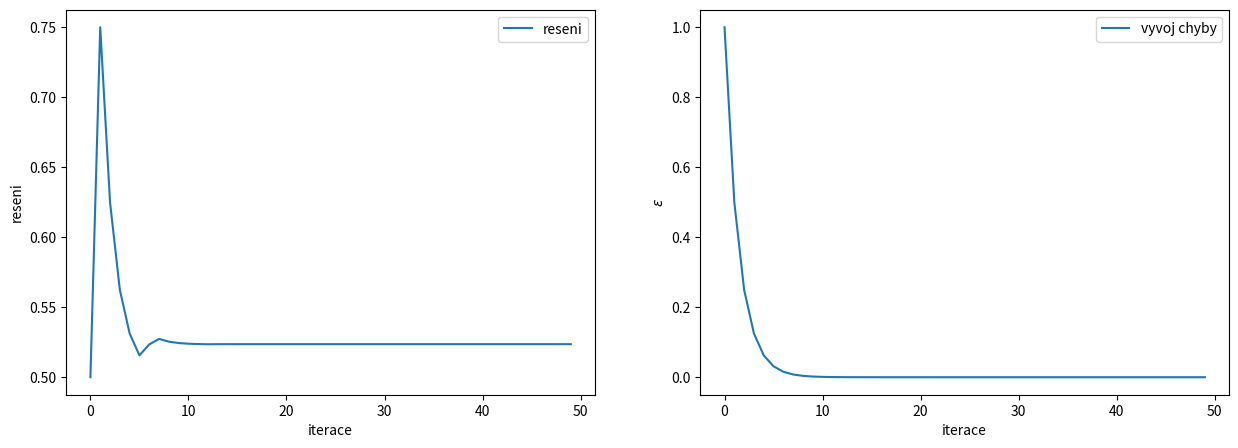
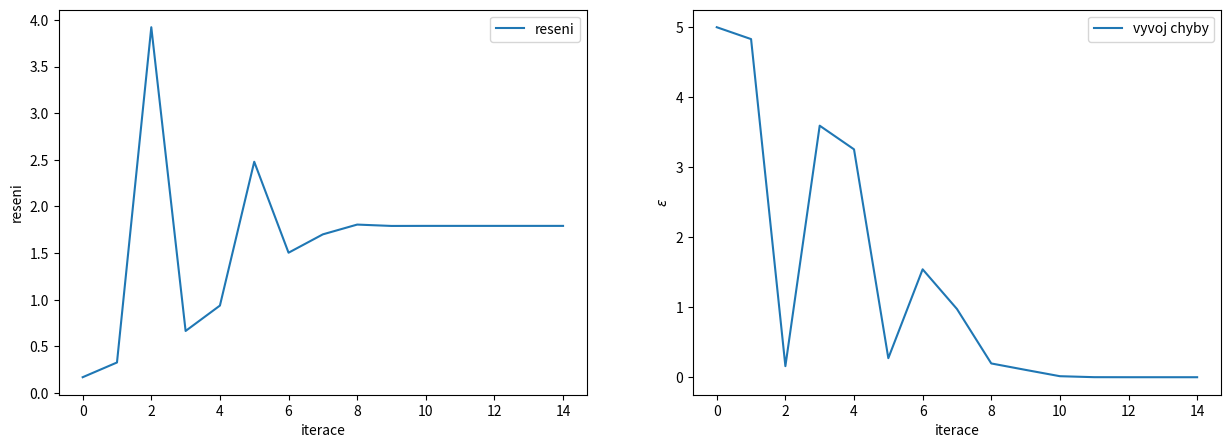
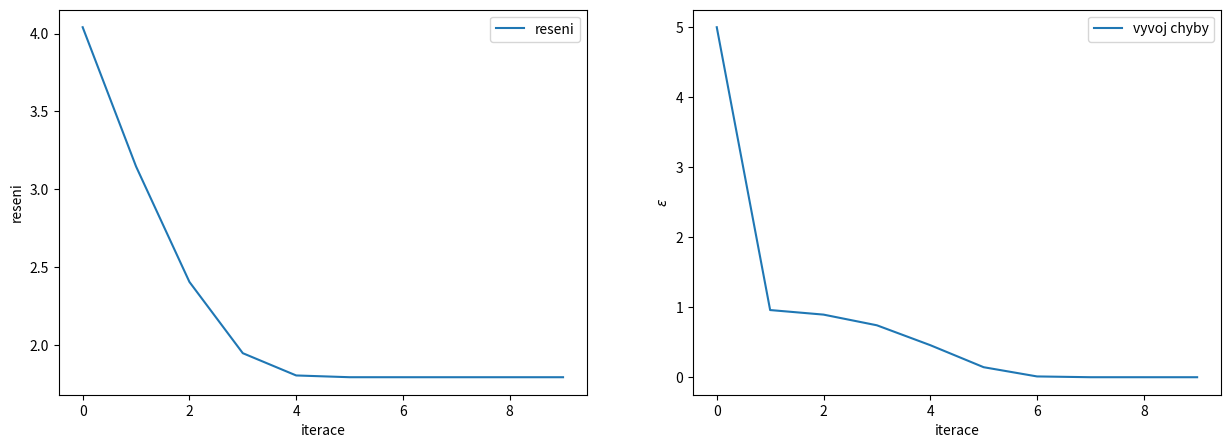

Python code for these plots, in order:
#!/usr/bin/env python
# coding: utf-8

# # Řešení nelineárních rovnic

# Naimportujeme si knihovny potřebné pro následující příklady:

# In[1]:


import numpy as np
import matplotlib.pyplot as plt
from scipy.optimize import fsolve


# - numerické řešení nelineární rovnice je vždy **iterační**
# - řešení nejdříve **odhadneme**, pak ho postupně **zpřesňujeme**

# ## Řešení jedné nelineární rovnice

# - řešíme $f(x)=0$ (řešení se často nazývá kořen)
# - postup:
#     1. ohraničení kořenů - určení intervalů, které obsahují jeden kořen
#     - pokud pro $x_{1}<x_{2}$ platí, že $f(x_{1})f(x_{2})<0$, pak je v intervalu $(x_{1},x_{2})$ alespoň jeden kořen
#     2. zpřesňování hodnoty kořene
# 

# ### Metoda půlení intervalu
# - postup
#     1. nechť je kořen ohraničen $\langle a_{0},b_{0}\rangle$ tak, že platí $f(a_{0})f(b_{0})<0$
#     2. vypočítáme $x_{1}=(a_{0}+b_{0})/2$
#     3. jeden krajní bod ponecháme, druhý posuneme do $x_{1}$, aby opět platilo $f(a_{1})f(b_{1})<0$
# - po $n$-tém kroku je kořen omezený body $a_{n}$ a $b_{n}$
# - nepřesnost určení kořene: $\epsilon = \lvert b_{n}-a_{n}\rvert$, přičemž $\epsilon_{n+1}=\epsilon_{n}/2$
# - spolehlivá metoda
# - v blízkosti kořene pomalá

# <div class="alert alert-block alert-warning"><b>Cvičení 07.01: </b> Najděte kořen rovnice $f(x)=\sin(x)-0.5$ metodou půlení intervalu.</div>

# In[2]:


#
# metoda puleni intervalu

# demonstrace metody puleni intervalu pro nelinearni rovnice

# nadefinujeme f(x) a budeme hledat reseni f(x)=0
def f(x):
    return np.sin(x)-0.5

iteraci = 50 # celkovy pocet iteraci

# pocatecni body omezujici reseni
a = 0 
b = 1

# budeme si prubezne ukladat odhad reseni a chybu odhadu
epsilon = np.zeros((iteraci)) # odhad chyby, tedy delku intervalu <a,b> v jednotlivych krocich
reseni = np.zeros((iteraci)) # aktualni odhad reseni

for i in range(iteraci):
    c = (a+b)/2
    epsilon[i] = b-a
    reseni[i] = (a+b)/2
    if f(a)*f(c)<0:
        b = c
    else:
        a = c


koren = reseni[-1] # odhad konecneho reseni
chyba = epsilon[-1] # odhad konecne chyby


fig, ax = plt.subplots(1,2,figsize=(15,5))

# zobrazime vyvoj reseni v zavislosti na iteracich
ax[0].plot(range(iteraci),reseni,label='reseni')
ax[0].set_ylabel('reseni')
ax[0].set_xlabel('iterace')
ax[0].legend()

# zobrazime vyvoj chyby v zavislosti na iteracich
ax[1].plot(range(iteraci),epsilon,label='vyvoj chyby')
ax[1].set_ylabel(r'$\epsilon$')
ax[1].set_xlabel('iterace')
ax[1].legend()

# overeni reseni
spravne_reseni = fsolve(f, a)
print('f(x)=0 pro x= ',spravne_reseni)


# ### Metoda sečny
# - postup
#     1. mějme body $a_{n-1}$ a $a_{n}$
#     2. zvolíme $a_{n+1}$ v průsečíku spojnice bodů $\left(a_{n-1},y(a_{n-1})\right)$ a $\left(a_{n},y(a_{n})\right)$ s osou $x$
# - konvergence **není** zaručena

# <div class="alert alert-block alert-warning"><b>Cvičení 07.02: </b> Najděte kořen rovnice $f(x)=\exp(x)-6$ metodou sečny.</div>

# In[3]:


#
# metoda secen

#demonstrace metody secen pro nelinearni rovnice
#spolu s odhadem radu metody

#nadefinujeme f(x) a budeme hledat reseni f(x)=0
def f(x):
    return np.exp(x) - 6


iteraci = 15 # celkovy pocet iteraci


xi = 0 # pocatecni body omezujici reseni x(i)
xi_p1 = 5 # a x(i+1)

# budeme si prubezne ukladat odhad reseni a chybu odhadu
epsilon = np.zeros((iteraci)) # odhad chyby, tedy rozdil poslednich dvou odhadu korene
reseni = np.zeros((iteraci)) # aktualni odhad reseni
a = xi_p1

for i in range(iteraci):
    c = (xi*f(xi_p1)-f(xi)*xi_p1)/(f(xi_p1)-f(xi))
    epsilon[i] = np.abs(xi-xi_p1)
    xi = xi_p1
    xi_p1 = c
    reseni[i] = c


koren = reseni[-1] # odhad konecneho reseni
chyba = epsilon[-1] # odhad konecne chyby

fig, ax = plt.subplots(1,2,figsize=(15,5))

# zobrazime vyvoj reseni v zavislosti na iteracich
ax[0].plot(range(iteraci),reseni,label='reseni')
ax[0].set_ylabel('reseni')
ax[0].set_xlabel('iterace')
ax[0].legend()

# zobrazime vyvoj chyby v zavislosti na iteracich
ax[1].plot(range(iteraci),epsilon,label='vyvoj chyby')
ax[1].set_ylabel(r'$\epsilon$')
ax[1].set_xlabel('iterace')
ax[1].legend()

# overeni reseni
spravne_reseni = fsolve(f, a)
print('f(x)=0 pro x= ',spravne_reseni)


# ### Metoda regula falsi
# - modifikace metody sečen
# - po určení $a_{n+1}$ si k němu vyberu z $a_{n-1}$ a $a_{n}$ takový bod $\tilde{a}_{n}$, aby kořen zůstal ohraničený, tj. $f(\tilde{a}_{n})f(a_{n+1})<0$
# - konvergence **je** zaručena

# ### Newton–Raphsonova (tečnová) metoda
# - využívá první derivaci zadané funkce (je vhodná, pokud umíme hodnoty derivací rychle počítat)
# - Taylorův rozvoj zadané funkce v okolí bodu $x_{i}$:
# $$
# f(x_{i}+\delta)=f(x_{i})+\delta f'(x_{i})+\dfrac{\delta^{2}}{2}f''(x_{i})+\dots
# $$
# - vypočítáme $\delta$ z podmínky $f(x)=0$
# - iterační vzorec: $x_{i+1}=x_{i}-\dfrac{f(x_{i})}{f'(x_{i})}$ 
# - konvergence není zaručena

# <div class="alert alert-block alert-warning"><b>Cvičení 07.03: </b> Najděte kořen rovnice $f(x)=\exp(x)-6$ tečnovou metodou.</div>

# In[4]:


# metoda tecny


#demonstrace metody tecen pro nelinearni rovnice
#spolu s odhadem radu metody

# nadefinujeme f(x) a budeme hledat reseni f(x)=0
def f(x):
    return np.exp(x) - 6

# derivace
def df(x):
    return np.exp(x)

iteraci=10 # celkovy pocet iteraci

xi = 0 # pocatecni body omezujici reseni x(i)
xi_p1 = 5 # a x(i+1)

# budeme si prubezne ukladat odhad reseni a chybu odhadu
epsilon = np.zeros((iteraci)) # odhad chyby, tedy rozdil poslednich dvou odhadu korene
reseni = np.zeros((iteraci)) # aktualni odhad reseni

for i in range(iteraci):
    c = xi_p1-f(xi_p1)/df(xi_p1)
    epsilon[i] = np.abs(xi-xi_p1)
    xi = xi_p1
    xi_p1 = c
    reseni[i] = c

    
koren = reseni[-1] # odhad konecneho reseni
chyba = epsilon[-1] # odhad konecne chyby

fig, ax = plt.subplots(1,2,figsize=(15,5))

# zobrazime vyvoj reseni v zavislosti na iteracich
ax[0].plot(range(iteraci),reseni,label='reseni')
ax[0].set_ylabel('reseni')
ax[0].set_xlabel('iterace')
ax[0].legend()

# zobrazime vyvoj chyby v zavislosti na iteracich
ax[1].plot(range(iteraci),epsilon,label='vyvoj chyby')
ax[1].set_ylabel(r'$\epsilon$')
ax[1].set_xlabel('iterace')
ax[1].legend()

# overeni reseni
spravne_reseni = fsolve(f, a)
print('f(x)=0 pro x= ',spravne_reseni)


# ### Mullerova metoda
# - [teorie](http://kfe.fjfi.cvut.cz/~vachal/edu/nme/cviceni/05_nelin/DOCS/teorie_Mullerova_metoda.pdf)

# <div class="alert alert-block alert-warning"><b>Cvičení 07.04: </b> Najděte kořen rovnice $f(x)=4x^{3}-2x^{2}-4x-3$ Mullerovou metodou.</div>

# In[5]:


# Mullerova metoda

def f(x):
    return  4*x**3 - 2*x**2 - 4*x - 3

# pozadovana presnost
presnost = 1.0e-6

n = 1

# známe 3 body a odpovídající 3 funkční hodnoty
x1 = 1
x2 = 2
x3 = 1.1
y1 = f(x1)
y2 = f(x2)
y3 = f(x3)

while (np.abs(y3) > presnost): # predpokladame, ze treti bod je neblize reseni
    #print('Krok ', n ,', koren ', x3 ,', hodnota ', y3)
    # hodnoty y1, y2, y3 prolozime Lagrangeovym polynomem, coz lze zapsat jako L(x)=A*x^2 + B*x + C
    a1 = y1/((x1-x2)*(x1-x3))
    a2 = y2/((x2-x1)*(x2-x3))
    a3 = y3/((x3-x1)*(x3-x2))
    A = a1+a2+a3
    C = x2*x3*a1 + x1*x3*a2 + x1*x2*a3
    B = -(x2+x3)*a1 -(x1+x3)*a2 -(x1+x2)*a3

    # hledame reseni L(x) = 0
    xn = (-B+np.sqrt(B*B-4*A*C))/(2*A)
    xn0 = (-B-np.sqrt(B*B-4*A*C))/(2*A)

    # z korenu vybereme ten, ktery je blizsi k x3
    if np.abs(xn0-x3)<np.abs(xn-x3):
        xn = xn0
    
    # iteracni predpis
    x1 = x2
    x2 = x3
    x3 = xn
    y1 = y2
    y2 = y3
    y3 = f(xn)

    n = n+1
    


# ## Soustavy nelineárních rovnic

# - řešíme soustavu $\vec{f}(\vec{x})=\vec{0}$
# - přepíšeme ji do tvaru:
# 
# $$
# f_{1}(x_{1},x_{2},\dots,x_{n})=0,
# $$
# $$
# f_{2}(x_{1},x_{2},\dots,x_{n})=0,
# $$
# $$
# f_{3}(x_{1},x_{2},\dots,x_{n})=0,
# $$
# $$
# \vdots
# $$
# $$
# f_{n}(x_{1},x_{2},\dots,x_{n})=0.
# $$

# ### Prostá iterace

# - soustavu lze přepsat do tvaru $\vec{x}=\vec{\varphi}(\vec{x})$:
# 
# $$
# x_{1}=\varphi_{1}(\vec{x}),
# $$
# 
# 
# $$
# x_{2}=\varphi_{2}(\vec{x}),
# $$
# 
# $$
# x_{3}=\varphi_{3}(\vec{x}),
# $$
# 
# $$
# \vdots
# $$
# 
# $$
# x_{n}=\varphi_{n}(\vec{x}).
# $$
# 
# - soustava má **stejné** řešení jako původní soustava nelineárních rovnic
# - iterační vzorec: $\vec{x}^{(k+1)}=\vec{\varphi}(\vec{x}^{k})$

# <div class="alert alert-block alert-warning"><b>Cvičení 07.05: </b> Pomocí iterační metody najděte řešení soustavy nelineárních rovnic $$x^{2}+4x-y^{2}-2y-1=0,$$ $$x^{2}+5y-4=0.$$</div>

# In[6]:


#
# reseni soustavy nelinearnich rovnic metodou proste iterace

# puvodni rovnice f1, f2
def f1(x,y):# f1(x,y) = 0
    return x**2 + 4*x - y**2 - 2*y -1

def f2(x,y): # f2(x,y) = 0
    return x**2 + 5*y -4

# parametricke vyjadreni x,y
def phi1(x,y): # x = phi1(x,y)
    return (y**2 + 2*y +1 -x**2)/4

def phi2(x,y): # y = phi2(x,y)
    return (4-x**2)/5

n  = 20 # pocet kroku
x0 = 0  # pocatecni odhad x
y0 = 0  # pocatecni odhad y

for i in range(n):
    #zobrazeni aktualni velikosti x,y a hodnot f1, f2 v danych bodech
    #print('Krok ', i ,', (x0, y0)=(', x0 ,',', y0 ,')')
    #print('Krok ', i ,', f1(x0, y0)= ', f1(x0,y0))
    #print('Krok ', i ,', f2(x0, y0)= ', f2(x0,y0))
    #iteracni krok - vypocet z parametrickych rovnic
    xn = phi1(x0,y0)
    yn = phi2(x0,y0)
    x0 = xn
    y0 = yn


# ### Newton–Raphsonova metoda

# - přesné řešení $\vec{\xi}$ vyjádříme ve tvaru $\vec{\xi}=\vec{x}+\delta\vec{x}$
# - hodnotu funkce v bodě $\vec{\xi}$ vyjádříme pomocí Taylorovy věty:
# $$
# f_{i}(\vec{x}+\delta\vec{x})=f_{i}(\vec{x})+\sum_{j=1}^{n}\dfrac{\partial f_{i}}{\partial x_{j}}\delta x_{j}+\mathcal{O}(\delta \vec{x}^{2})
# $$
# - zanedbáním $\mathcal{O}(\delta \vec{x}^{2})$ získáme:
# $$
# f_{i}(\vec{x}+\delta\vec{x})=f_{i}(\vec{x})+\sum_{j=1}^{n}\dfrac{\partial f_{i}}{\partial x_{j}}\delta x_{j}=0
# $$
# - řešíme tedy soustavu $n$ lineárních rovnic s neznámou $\delta \vec{x}$
# - iterační vztah: $ x_{i}^{(k+1)}=x_{i}^{(k)}+ \delta x_{i}^{(k)}$

# <div class="alert alert-block alert-warning"><b>Cvičení 07.06: </b> Pomocí Newton-Raphsonovy metody najděte řešení soustavy nelineárních rovnic $$x^{2}+4x-y^{2}-2y-1=0,$$ $$x^{2}+5y-4=0.$$</div>

# In[7]:


#
# reseni soustavy nelinearnich rovnic Newton-Raphsonovou metodou

stupen = 2

# delka kroku
h = 0.01

# derivace funkce f podle x
def dfdx(f,x,y,h):
    return 1/(2*h) * ( f(x+h,y) - f(x-h,y) )

# derivace funkce f podle y
def dfdy(f,x,y,h):
    return 1/(2*h) * ( f(x,y+h) - f(x,y-h) )

# puvodni rovnice f1, f2
def f1(x,y):# f1(x,y) = 0
    return x**2 + 4*x - y**2 - 2*y - 1

def f2(x,y):# f2(x,y) = 0
    return x**2 + 5*y - 4

# pocet iteraci
n = 20

# pocatecni odhad
x0 = 1
y0 = 1

# matice A a prava strana b pro soustavu linearnich rovnic
A = np.zeros((stupen,stupen))
b = np.array((stupen,1))

for i in range(n):
    #print('Krok ', i ,', (x0, y0)=(', x0 ,',', y0 ,')')
    #print('Krok ', i ,', f1(x0, y0)= ', f1(x0,y0))
    #print('Krok ', i ,', f2(x0, y0)= ', f2(x0,y0))
    
    A[0,0] = dfdx(f1,x0,y0,h)
    A[0,1] = dfdy(f1,x0,y0,h)
    A[1,0] = dfdx(f2,x0,y0,h)
    A[1,1] = dfdy(f2,x0,y0,h)

    b[0] = -f1(x0,y0)
    b[1] = -f2(x0,y0)

    # vypocitame neznamou
    dx = np.linalg.solve(A,b)

    # iteracni vztah
    x0 = x0 + dx[0]
    y0 = y0 + dx[1]


